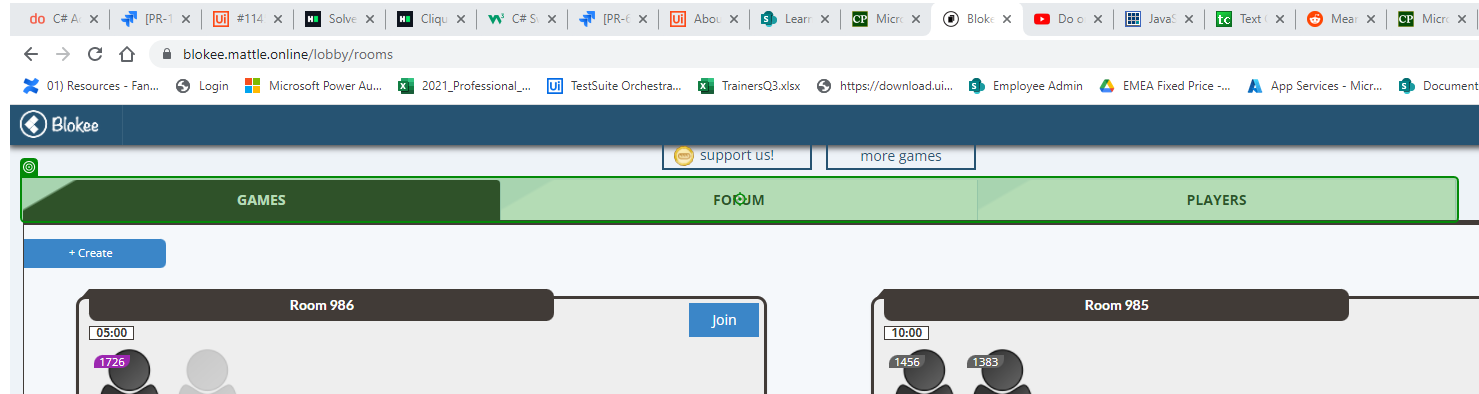
Workflow: OpenBlokusSite

Step 1: check the element 'GamesForumPlayers' in window 'Blokee - Inspired by Blokus - Online Board Game' (chrome.exe)
